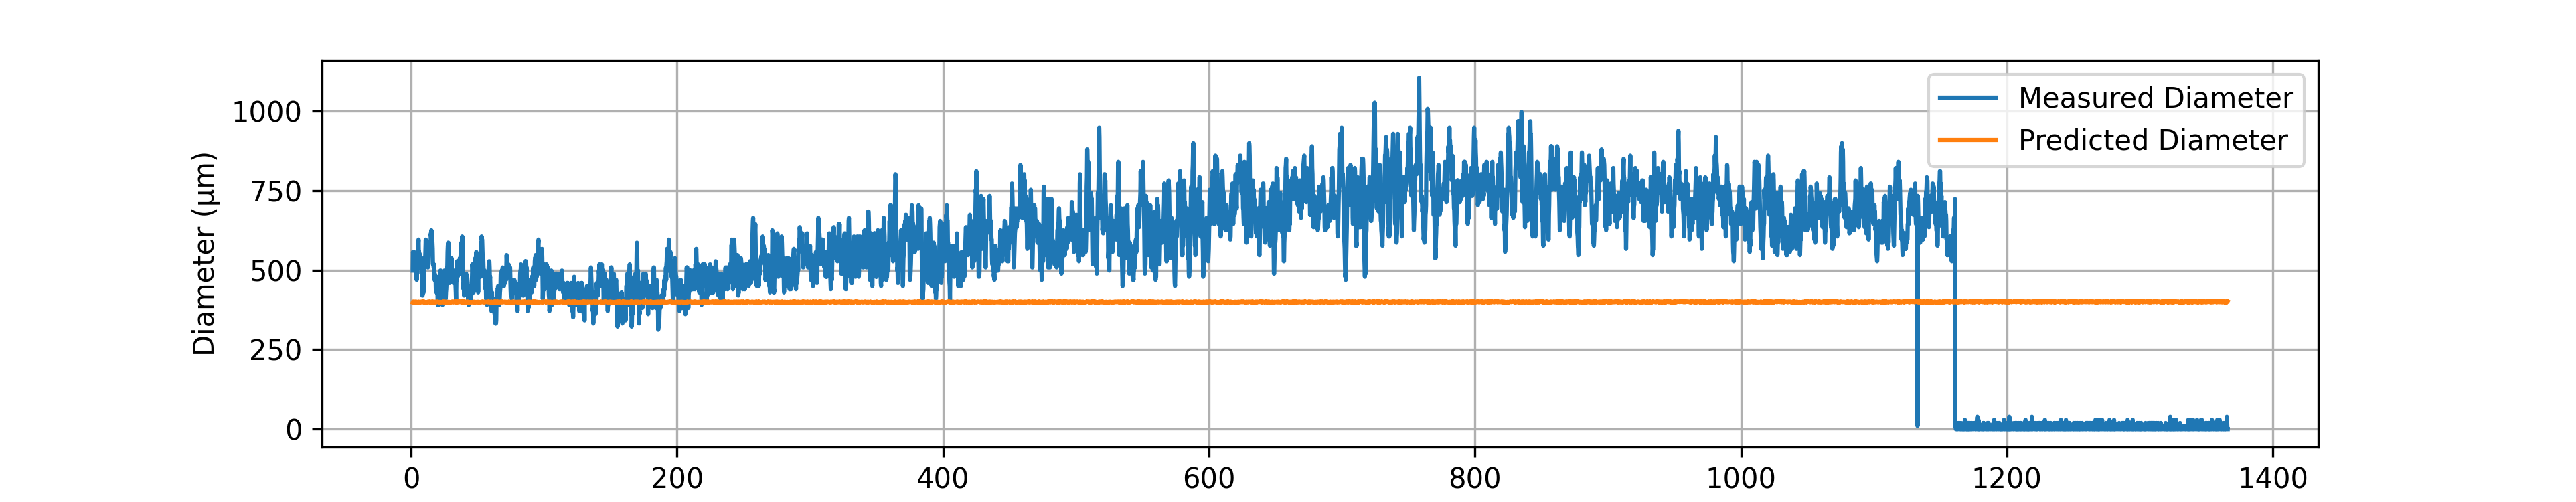

The data file committed next to this chart (first rows):
# material: PETG
# geometry: cyl
# preform_diameter: 20.0
# material_color: Black
# temperature_C: 160.0
# drawdown_ratio: 50.0
# trial_number: 110
# operator: Akila
# start_time: 2026-01-23 10:25:44
# notes: Test of preform alignment.
Time(s), Feed(mm/min), Wind(m/min), Diameter(um), Predicted_diameter(um)
1.22, 1.98, 4.99, 498.5, 398.6
1.42, 2.01, 4.99, 557.2, 401.4
1.62, 2.00, 5.01, 547.4, 399.9
1.82, 2.00, 5.01, 547.4, 399.9
2.02, 2.00, 4.99, 527.9, 400.5
2.22, 2.01, 5.01, 557.2, 400.9
2.42, 1.99, 5.01, 527.9, 399
2.62, 2.00, 4.98, 527.9, 401
2.82, 2.01, 5.01, 537.6, 400.9
3.02, 2.01, 5.01, 518.1, 400.9
3.22, 1.99, 4.99, 518.1, 399.5
3.42, 2.00, 5.01, 518.1, 399.9
3.62, 2.00, 4.98, 498.5, 401
3.82, 1.98, 5.01, 479, 398.1
4.02, 2.00, 5.01, 498.5, 399.9
4.22, 2.01, 5.01, 469.2, 400.9
4.42, 2.01, 5.02, 508.3, 400.3
4.62, 1.98, 4.99, 488.8, 398.6
4.82, 1.99, 5.01, 518.1, 399
5.02, 1.99, 5.02, 537.6, 398.5
5.22, 2.00, 5.01, 557.2, 399.9
5.42, 2.01, 5.01, 586.5, 400.9
5.62, 2.01, 4.99, 596.3, 401.4
5.82, 2.00, 5.02, 537.6, 399.4
6.02, 2.00, 5.01, 557.2, 399.9
6.22, 2.00, 5.01, 547.4, 399.9
6.42, 1.99, 5.01, 527.9, 399
6.62, 2.00, 5.01, 527.9, 399.9
6.82, 2.00, 5.01, 547.4, 399.9
7.02, 1.99, 4.99, 508.3, 399.5
7.22, 2.01, 5.01, 527.9, 400.9
7.42, 2.01, 5.02, 518.1, 400.3
7.62, 1.99, 5.01, 508.3, 399
7.82, 1.99, 4.99, 508.3, 399.5
8.02, 2.01, 4.99, 537.6, 401.4
8.22, 2.00, 4.99, 439.9, 400.5
8.42, 1.99, 4.98, 420.3, 400.1
8.62, 2.00, 5.01, 420.3, 399.9
8.82, 1.99, 5.01, 430.1, 399
9.02, 2.01, 4.99, 459.4, 401.4
9.22, 2.00, 5.01, 459.4, 399.9
9.42, 2.01, 4.99, 430.1, 401.4
9.62, 2.00, 4.99, 449.7, 400.5
9.82, 2.01, 4.99, 508.3, 401.4
10.02, 1.99, 5.01, 508.3, 399
10.22, 1.98, 4.99, 518.1, 398.6
10.42, 2.00, 5.02, 527.9, 399.4
10.62, 2.00, 5.01, 537.6, 399.9
10.82, 1.99, 4.99, 567, 399.5
11.02, 2.00, 5.01, 596.3, 399.9
... 6,778 more rows
